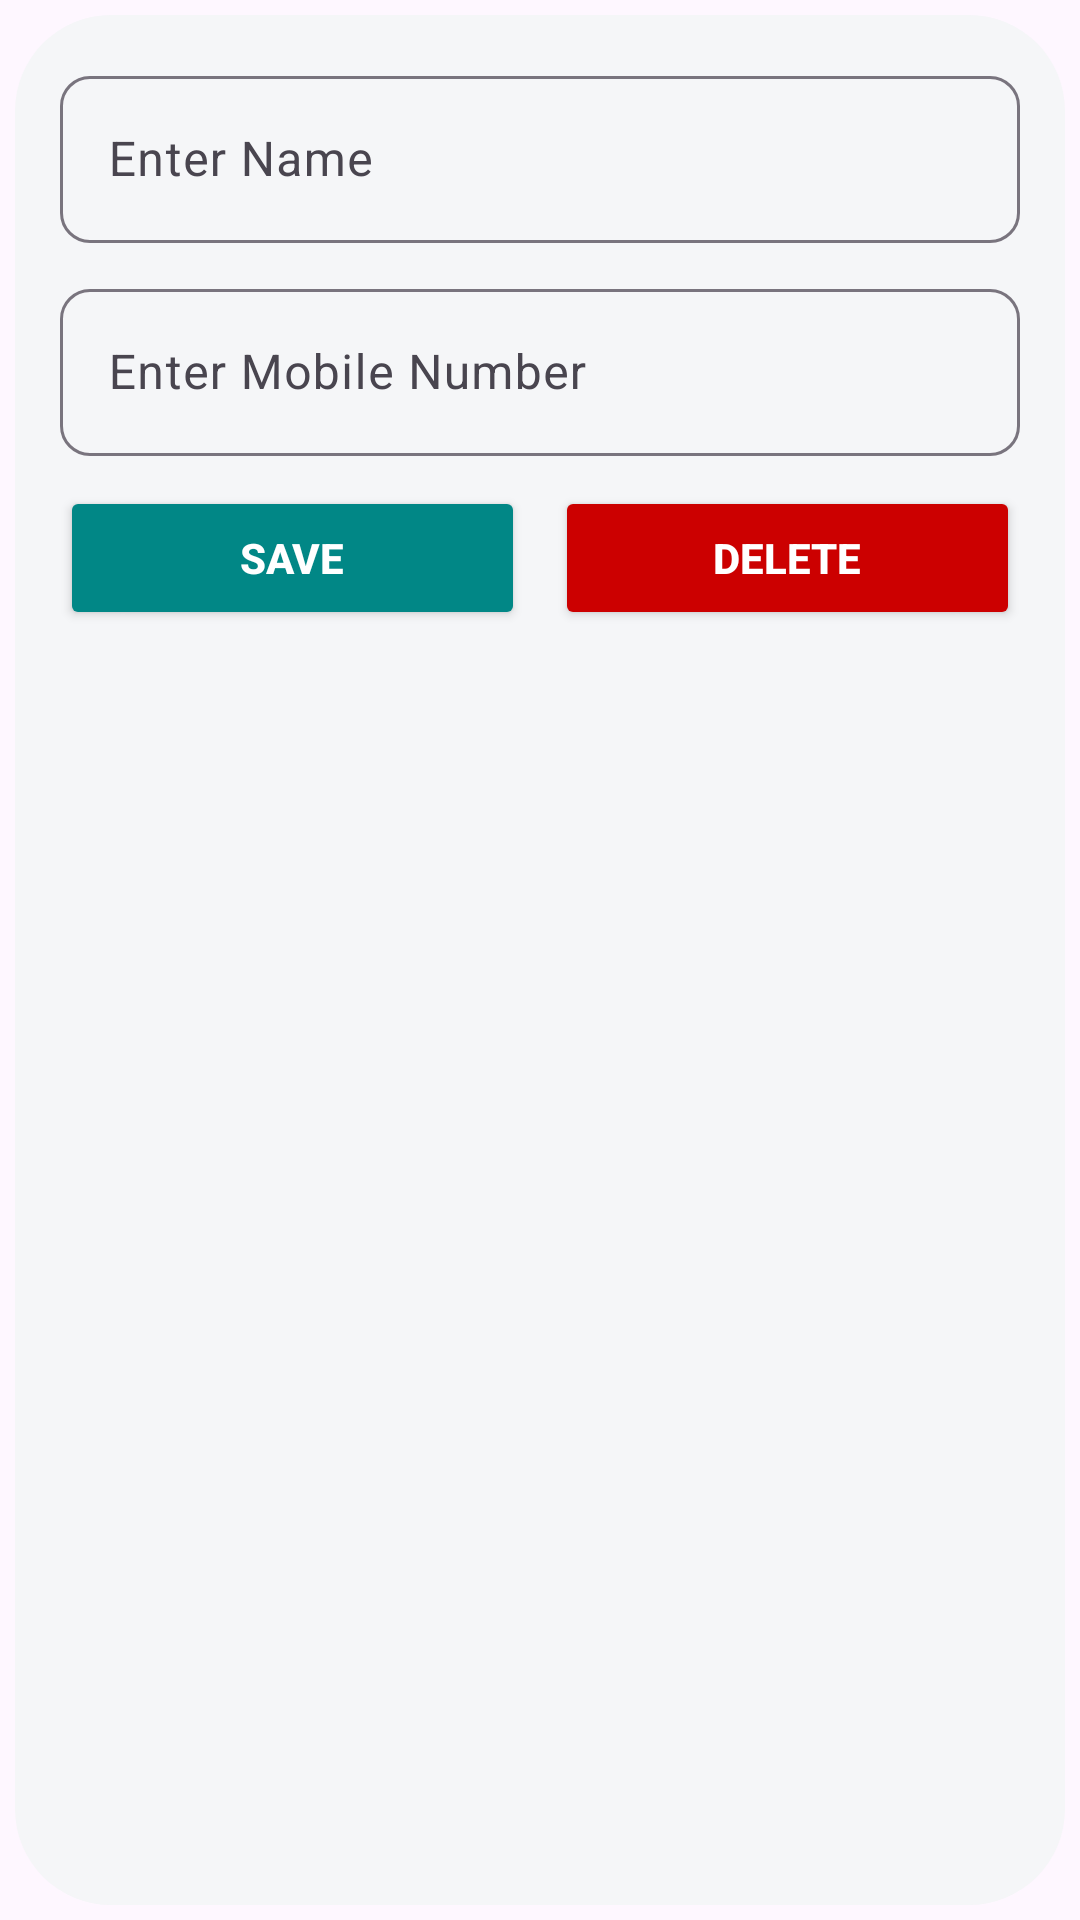

This screen was rendered from an Android layout file. Write that file and the resources it references.
<!-- AndroidManifest.xml: application theme Theme.RakshaKawatch -->
<!-- res/layout/dialog_add_contact.xml -->
<LinearLayout xmlns:android="http://schemas.android.com/apk/res/android"
    android:layout_width="match_parent"
    android:layout_height="wrap_content"
    xmlns:app="http://schemas.android.com/apk/res-auto"
    android:orientation="vertical"
    android:background="@drawable/bg_neumorphic5"
    android:padding="20dp">

    <com.google.android.material.textfield.TextInputLayout
        android:layout_width="match_parent"
        android:layout_height="wrap_content"
        android:layout_marginBottom="10dp"
        app:boxCornerRadiusTopStart="10dp"
        app:boxCornerRadiusBottomStart="10dp"
        app:boxCornerRadiusTopEnd="10dp"
        app:boxCornerRadiusBottomEnd="10dp">

        <com.google.android.material.textfield.TextInputEditText
            android:id="@+id/emgName"
            android:layout_width="match_parent"
            android:layout_height="wrap_content"
            android:hint="Enter Name"
            android:textColor="@color/gray"
            android:inputType="text"
            android:drawableStart="@drawable/baseline_person_24"
            android:drawableTint="@color/gray"
            android:drawablePadding="10dp"/>

    </com.google.android.material.textfield.TextInputLayout>

    <com.google.android.material.textfield.TextInputLayout
        android:layout_width="match_parent"
        android:layout_height="wrap_content"
        app:boxCornerRadiusTopStart="10dp"
        app:boxCornerRadiusBottomStart="10dp"
        app:boxCornerRadiusTopEnd="10dp"
        app:boxCornerRadiusBottomEnd="10dp">

        <com.google.android.material.textfield.TextInputEditText
            android:id="@+id/emgPhone"
            android:layout_width="match_parent"
            android:layout_height="wrap_content"
            android:hint="Enter Mobile Number"
            android:textColor="@color/gray"
            android:inputType="text"
            android:drawableStart="@drawable/baseline_phone_24"
            android:drawableTint="@color/gray"
            android:drawablePadding="10dp"/>

    </com.google.android.material.textfield.TextInputLayout>

    <LinearLayout
        android:background="@drawable/bg_neumorphic5"
        android:layout_width="match_parent"
        android:layout_height="wrap_content"
        android:layout_marginTop="10dp"
        android:orientation="horizontal">

        <Button
            android:id="@+id/btnSave"
            android:layout_width="0dp"
            android:layout_height="wrap_content"
            android:layout_weight="1"
            android:backgroundTint="@color/teal_700"
            android:text="Save"
            android:textColor="@android:color/white"
            android:textStyle="bold" />

        <Button
            android:id="@+id/btnCancel"
            android:layout_width="0dp"
            android:layout_height="wrap_content"
            android:layout_weight="1"
            android:layout_marginStart="10dp"
            android:backgroundTint="@android:color/holo_red_dark"
            android:text="Delete"
            android:textColor="@android:color/white"
            android:textStyle="bold" />

    </LinearLayout>

</LinearLayout>
<!-- resources referenced by this layout -->
<resources>
  <color name="gray">#423A3A</color>
  <color name="teal_700">#FF018786</color>
  <!-- drawable bg_neumorphic5 (drawable) -->
  <?xml version="1.0" encoding="utf-8"?>
  <layer-list xmlns:android="http://schemas.android.com/apk/res/android">
      <item>
          <shape android:shape="rectangle">
              <solid android:color="#00F0F0F3"/>
              <corners android:radius="38dp"/>
          </shape>
      </item>
  
      <item android:top="5dp" android:bottom="5dp" android:left="5dp" android:right="5dp">
          <shape android:shape="rectangle">
              <solid android:color="#F5F6F8"/>
              <corners android:radius="32dp"/>
          </shape>
      </item>
  </layer-list>
  <style name="Theme.RakshaKawatch" parent="Theme.Material3.DayNight.NoActionBar">
          <item name="colorPrimary">@color/lavender</item>
          <item name="colorPrimaryVariant">@color/purple_200</item>
          <item name="android:statusBarColor">@color/blue</item>
      </style>
  <color name="lavender">#8692f7</color>
  <color name="purple_200">#FFBB86FC</color>
  <color name="blue">#1788F1</color>
</resources>
